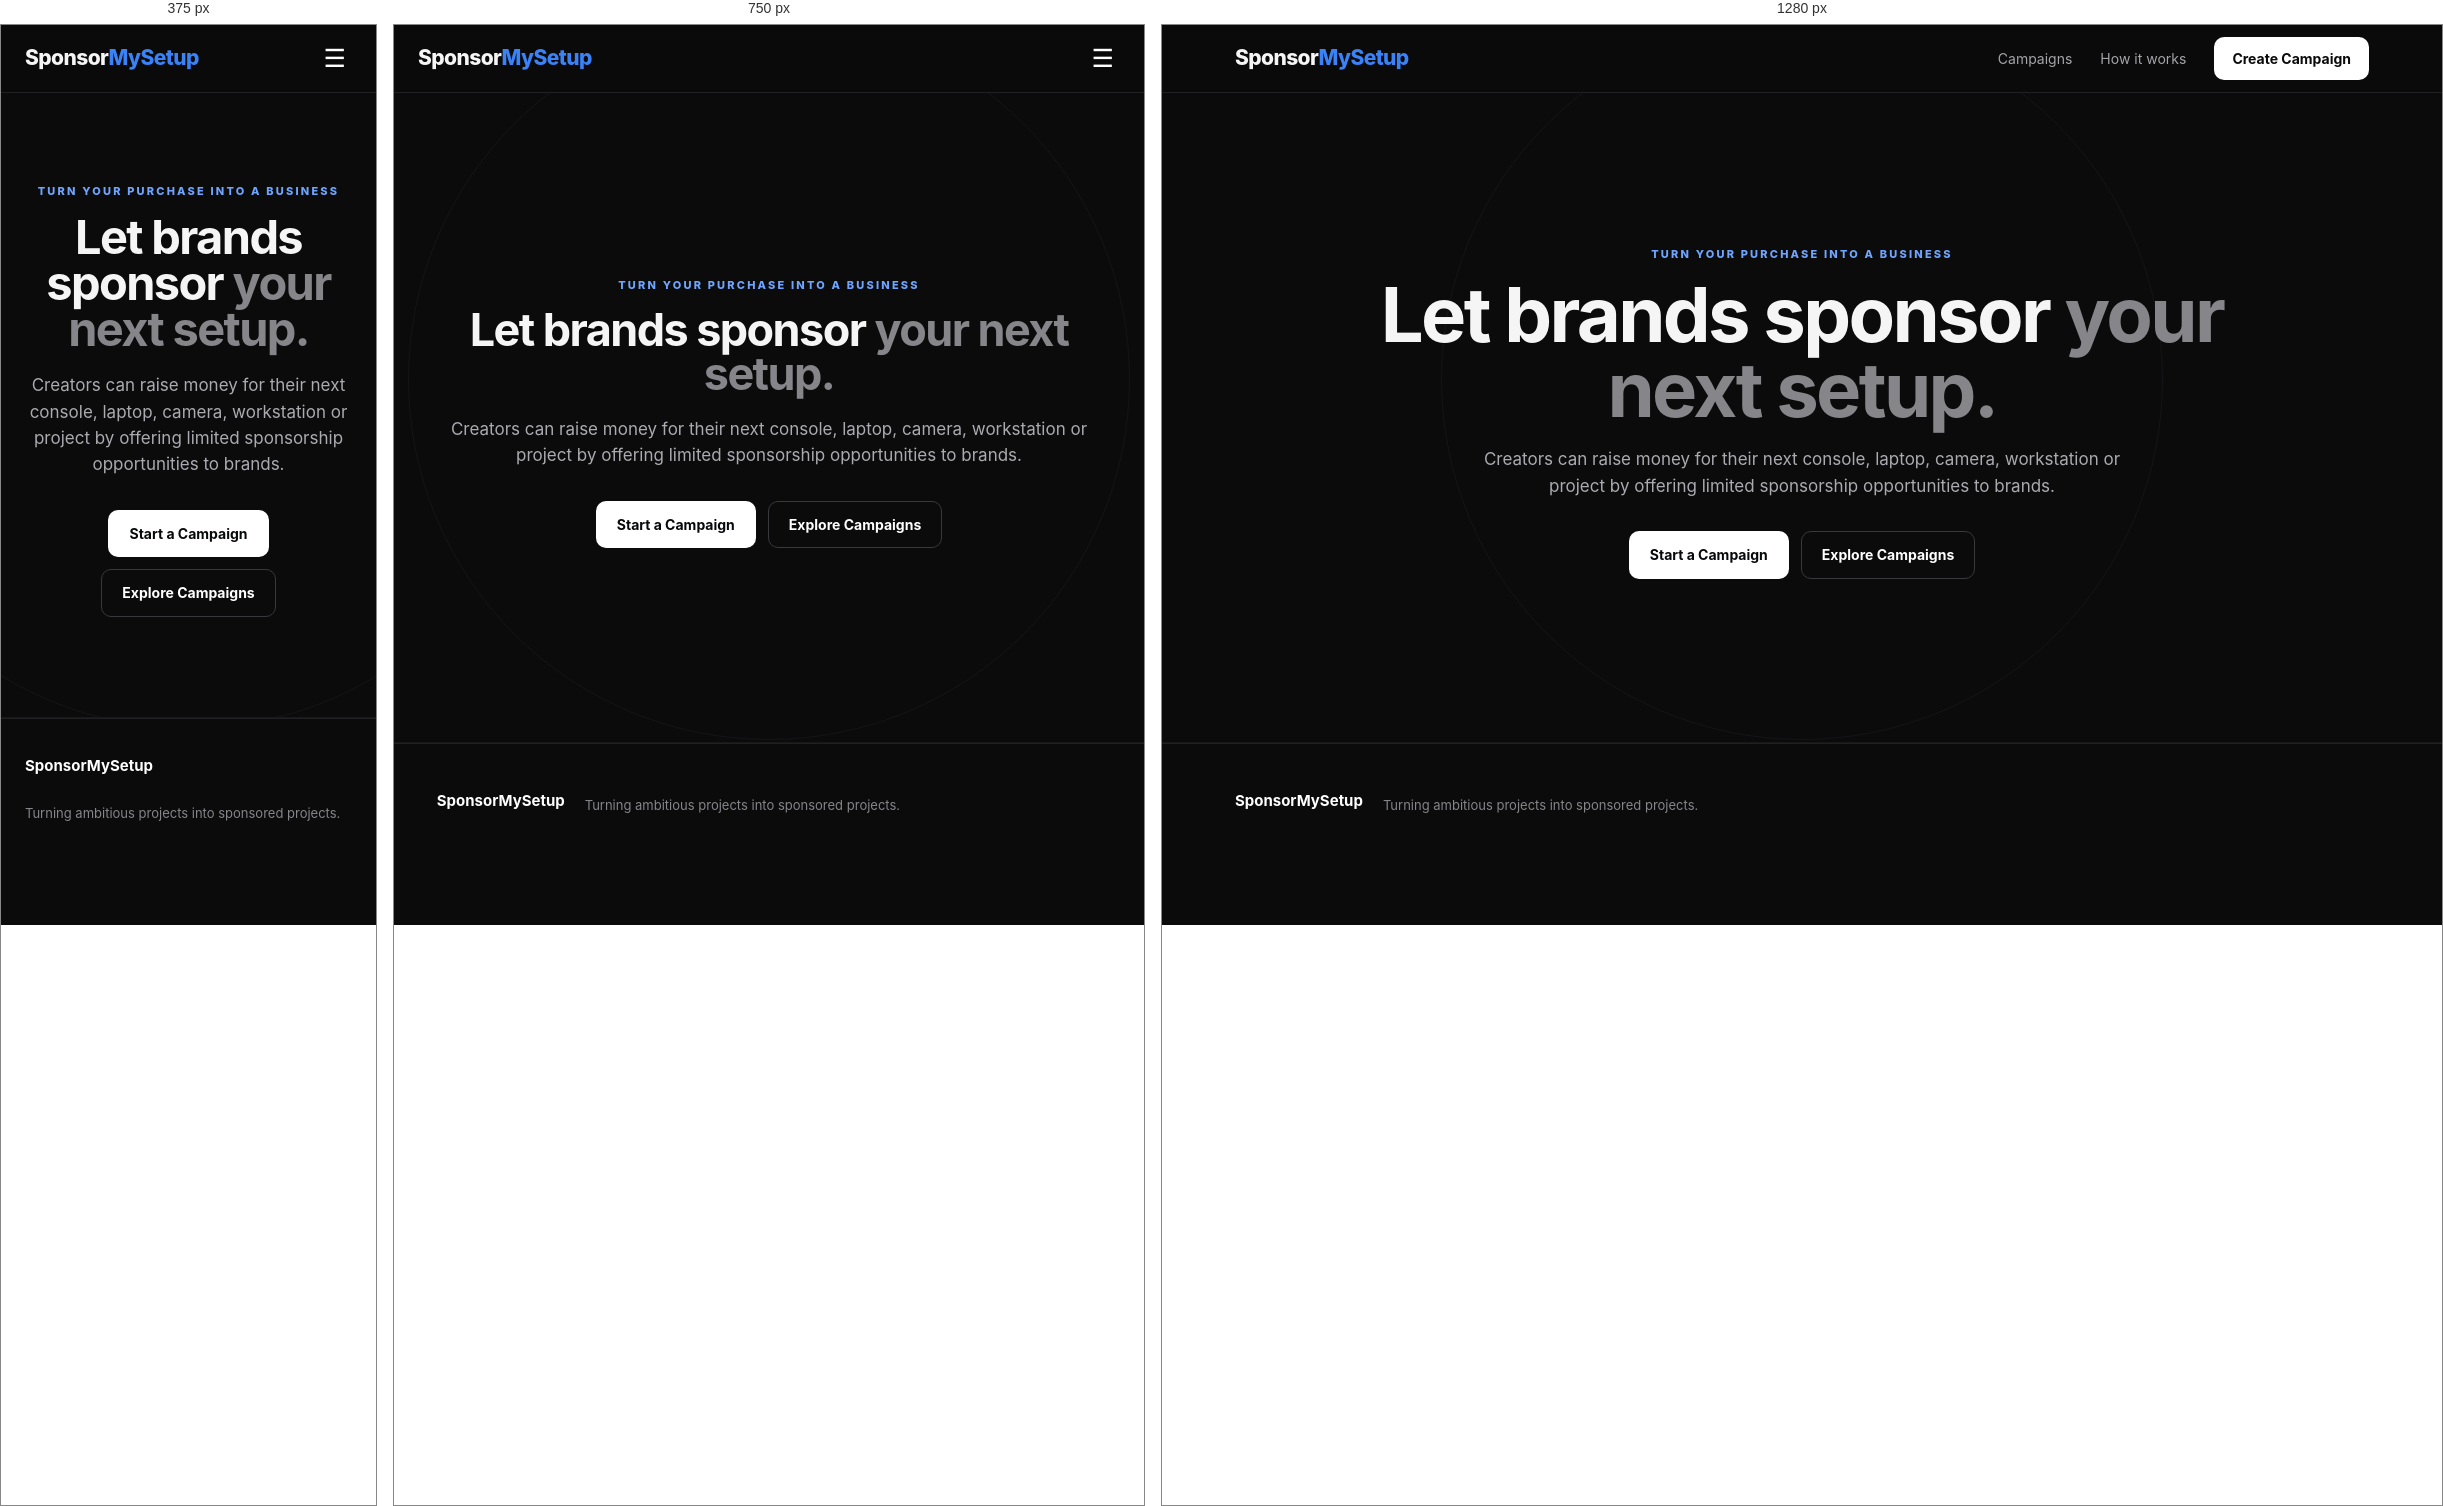
Rendered at 375 px, 750 px and 1280 px, left to right.

<!-- file: index.html -->
<!DOCTYPE html>
<html lang="en">
<head>
  <meta charset="UTF-8">
  <meta name="viewport" content="width=device-width, initial-scale=1.0">
  <title>SponsorMySetup — Sponsor a Developer's PS5</title>
  <link rel="stylesheet" href="css/style.css">
</head>
<body>
  <nav class="navbar">
    <a class="logo" href="index.html">Sponsor<span>MySetup</span></a>
    <div class="nav-links">
      <a href="campaigns.html">Campaigns</a>
      <a href="index.html#how-it-works">How it works</a>
      <a class="nav-btn" href="create.html">Create Campaign</a>
    </div>
    <button class="menu-btn" onclick="toggleMenu()">☰</button>
  </nav>

  <main>
    <section class="hero">
      <div class="hero-content">
        <p class="eyebrow">TURN YOUR PURCHASE INTO A BUSINESS</p>
        <h1>Let brands sponsor <span>your next setup.</span></h1>
        <p class="hero-description">
          Creators can raise money for their next console, laptop, camera, workstation or project
          by offering limited sponsorship opportunities to brands.
        </p>
        <div class="hero-actions">
          <a class="btn btn-primary" href="create.html">Start a Campaign</a>
          <a class="btn btn-secondary" href="campaigns.html">Explore Campaigns</a>
        </div>
      </div>
    </section>
  </main>

  <footer>
    <div><strong>SponsorMySetup</strong><p>Turning ambitious projects into sponsored projects.</p></div>
  </footer>
  <script src="js/app.js"></script>
</body>
</html>

/* @media block from style.css */
@media (max-width: 900px) {
  .navbar { padding: 0 24px; }
  .menu-btn { display: block; }
  .nav-links {
    display: none;
    position: absolute;
    top: 68px;
    left: 0;
    right: 0;
    padding: 18px 24px 24px;
    background: #0d0d0e;
    border-bottom: 1px solid #252528;
    flex-direction: column;
    align-items: stretch;
    gap: 4px;
  }
  .nav-links.open { display: flex; }
  .nav-links a { padding: 12px; }
  .nav-links .nav-btn { text-align: center; }

  .campaign-showcase,
  .campaign-detail,
  .create-layout,
  .dashboard-grid { grid-template-columns: 1fr; }
  .campaign-showcase { gap: 50px; }
  .steps, .brand-benefits { grid-template-columns: 1fr; }
  .step-card { min-height: auto; }
  .step-card > span { margin-bottom: 40px; }
  .about-grid { grid-template-columns: 1fr; gap: 25px; }
  .campaign-grid { grid-template-columns: repeat(2, 1fr); }
  .metric-grid { grid-template-columns: repeat(2, 1fr); }
}

/* @media block from style.css */
@media (max-width: 600px) {
  .page { width: min(100% - 28px, var(--max)); padding-top: 55px; }
  h1 { font-size: 43px; }
  .hero { min-height: 590px; padding-inline: 18px; }
  .hero h1 { font-size: 47px; }
  .section, .featured { padding: 75px 20px; }
  .filters, .two-col, .campaign-grid, .metric-grid, .spots-grid { grid-template-columns: 1fr; }
  .form-card, .panel, .auth-card { padding: 22px; }
  .dashboard-top { align-items: stretch; flex-direction: column; }
  .dashboard-top .btn { width: 100%; }
  .campaign-copy h3 { font-size: 29px; }
  .stats { gap: 8px; }
  .stats strong { font-size: 22px; }
  .brand-hero { padding-bottom: 65px; }
  .brand-cta { padding: 45px 20px; }
  footer { flex-direction: column; padding: 35px 24px; }
  footer > div:last-child { flex-wrap: wrap; }
  .macbook { border-radius: 13px; }
  .spot { width: 65px; height: 45px; font-size: 11px; }
}

/* @media block from style.css */
@media (max-width: 900px) {
  .campaign-showcase { grid-template-columns: 1fr; }
  .ps5-stage { margin: auto; }
}

/* @media block from style.css */
@media (max-width: 600px) {
  .ps5-stage { aspect-ratio: 1 / 1; }
  .ps5-image { width: 74%; left: 13%; }
  .ps5-stage .spot { width: 68px; height: 48px; font-size: 12px; }
}